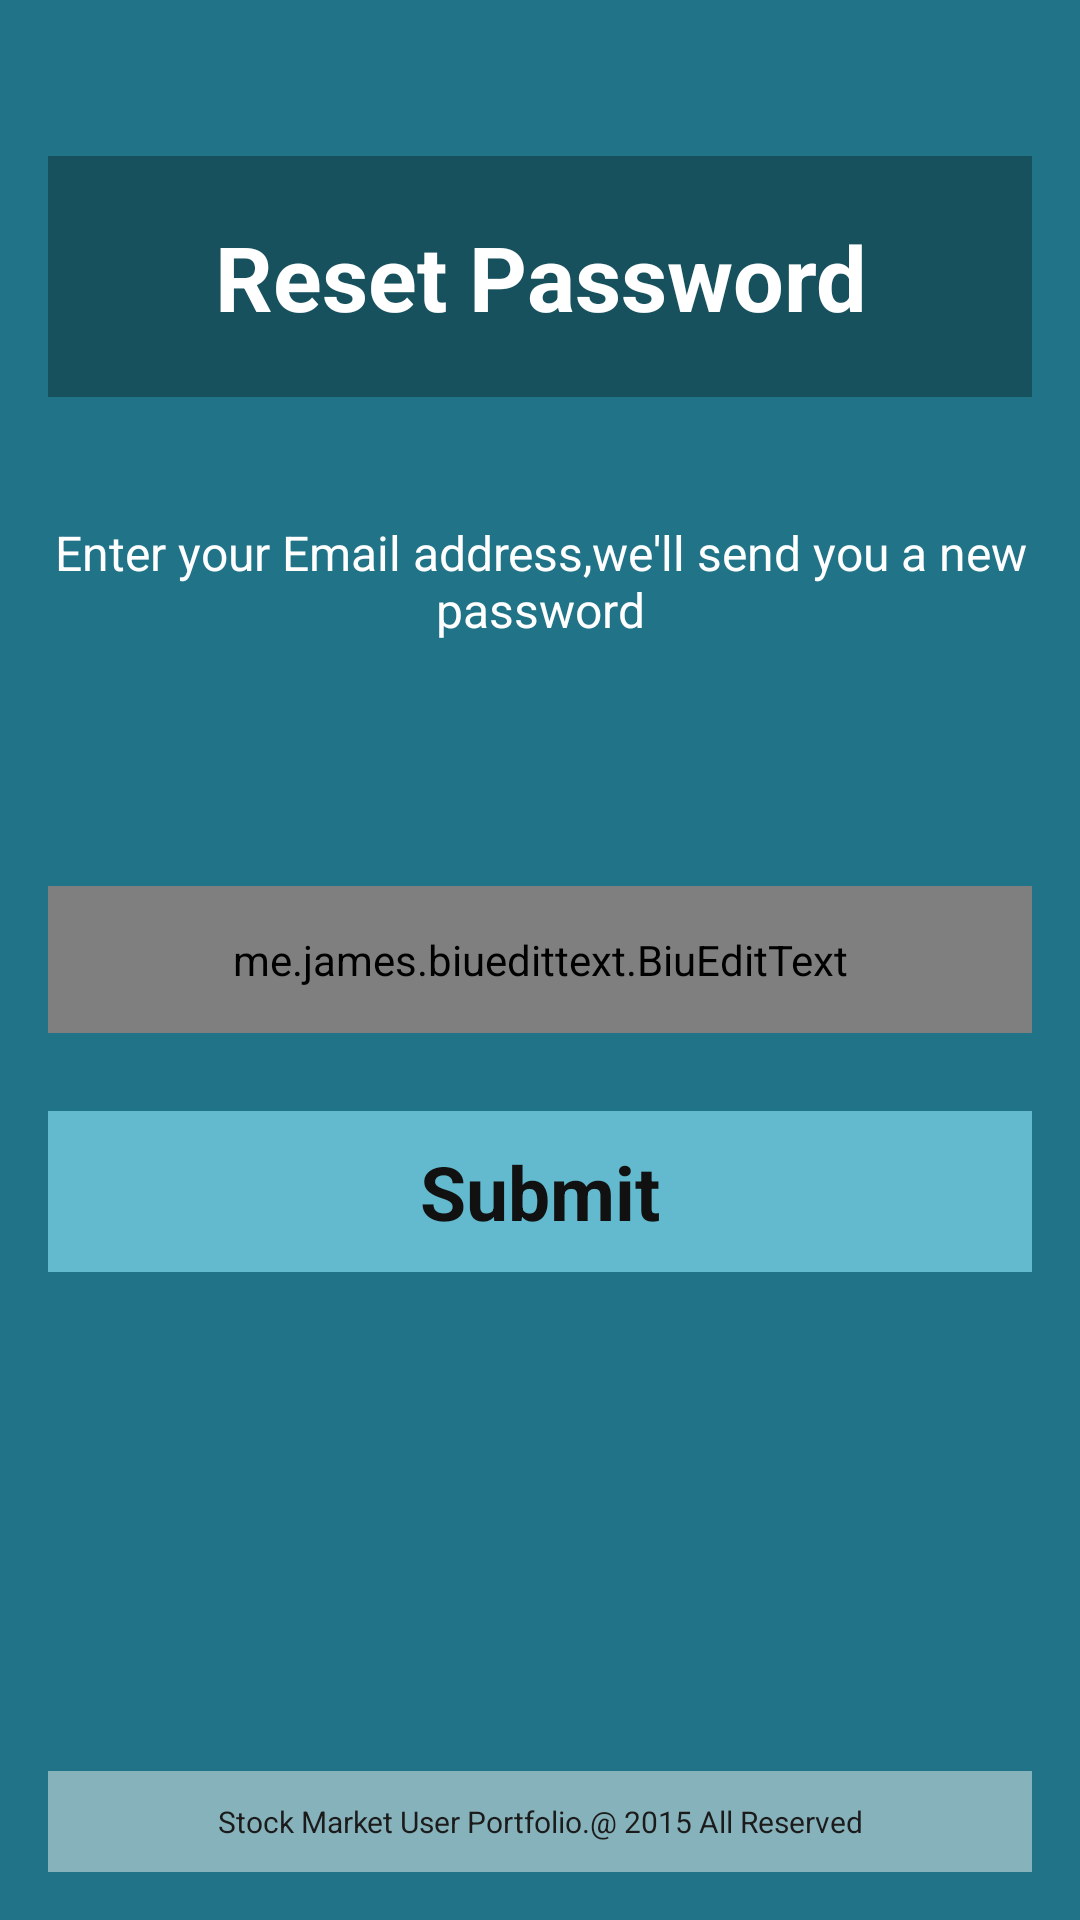

Reconstruct the res/layout file that produces this screen, plus the resources it refers to.
<!-- AndroidManifest.xml: application theme AndroidLimeTheme -->
<!-- res/layout/activity_reset.xml -->
<?xml version="1.0" encoding="utf-8"?>
<RelativeLayout xmlns:android="http://schemas.android.com/apk/res/android"
    xmlns:app="http://schemas.android.com/apk/res-auto"
    xmlns:tools="http://schemas.android.com/tools"
    android:layout_width="match_parent"
    android:layout_height="match_parent"
    android:background="#217388"

    android:paddingBottom="@dimen/activity_vertical_margin"
    android:paddingLeft="@dimen/activity_horizontal_margin"
    android:paddingRight="@dimen/activity_horizontal_margin"
    android:paddingTop="@dimen/activity_vertical_margin"
    tools:context=".Home_page.Reset">


    <TextView
        android:layout_width="match_parent"
        android:layout_height="wrap_content"
        android:background="#17515D"
        android:padding="20dp"
        android:text="Reset Password"
        android:textAlignment="center"
        android:textColor="#FFFFFF"
        android:textSize="30sp"
        android:textStyle="bold"

        android:id="@+id/textView4"
        android:layout_alignParentTop="true"
        android:layout_alignParentLeft="true"
        android:layout_alignParentStart="true"
        android:layout_marginTop="36dp" />

    <TextView
        android:layout_width="wrap_content"
        android:layout_height="wrap_content"
        android:text="Enter your Email address,we'll send you a new password"
        android:textAlignment="center"
        android:textColor="#FFFFFF"
        android:textSize="16sp"

        android:id="@+id/textView2"
        android:layout_marginTop="41dp"
        android:layout_below="@+id/textView4"
        android:layout_alignParentLeft="true"
        android:layout_alignParentStart="true" />

    <me.james.biuedittext.BiuEditText
        android:layout_width="319dp"
        android:layout_height="wrap_content"
        android:layout_gravity="center"
        android:background="@drawable/edittext_bottom_bg"
        android:drawableLeft="@drawable/email"
        android:hint="Enter email address here"
        android:inputType="textVisiblePassword"
        android:padding="15dp"
        android:password="true"
        android:textColor="#000"
        android:textColorHint="#bbbbbb"
        app:biu_duration="800"
        app:biu_text_color="#217081"
        app:biu_text_scale="1.5"
        app:biu_text_start_size="12sp"
        app:biu_type="flyup"
        android:id="@+id/view"
        android:layout_centerVertical="true"
        android:layout_alignParentLeft="true"
        android:layout_alignParentStart="true"
        android:layout_alignRight="@+id/textView3"
        android:layout_alignEnd="@+id/textView3" />


    <TextView
        android:layout_width="match_parent"
        android:layout_height="wrap_content"
        android:background="#63BACE"
        android:padding="10dp"
        android:text="Submit"
        android:textAlignment="center"
        android:textColor="#111"
        android:textSize="25sp"
        android:textStyle="bold"
        android:id="@+id/textView3"
        android:layout_below="@+id/view"
        android:layout_alignParentLeft="true"
        android:layout_alignParentStart="true"
        android:layout_marginTop="26dp" />

    <LinearLayout
        android:layout_width="fill_parent"
        android:layout_height="wrap_content"
        android:layout_alignParentBottom="true"
        android:orientation="horizontal"
        android:id="@+id/linearLayout2">


        <TextView

            android:layout_width="match_parent"
            android:layout_height="wrap_content"
            android:layout_weight="0"
            android:autoLink="web"
            android:background="#86B2BB"
            android:padding="10dp"
            android:text="Stock Market User Portfolio.@ 2015 All Reserved"
            android:textAlignment="center"
            android:textColor="#1B1B1B"
            android:textSize="10sp"
            android:textStyle="normal" />
    </LinearLayout>


</RelativeLayout>
<!-- resources referenced by this layout -->
<resources>
  <dimen name="activity_horizontal_margin">16dp</dimen>
  <dimen name="activity_vertical_margin">16dp</dimen>
  <!-- drawable email: png bitmap (drawable-hdpi, 581 bytes) -->
  <style name="AndroidLimeTheme" parent="AndroidLimeTheme.Rubel">
          
      </style>
  <style name="AndroidLimeTheme.Rubel" parent="Theme.AppCompat.Light.DarkActionBar">
          <item name="windowNoTitle">true</item>
          <item name="windowActionBar">false</item>
          <item name="colorPrimary">#217388</item>
          <item name="colorPrimaryDark">#217388</item>
          <item name="colorAccent">#217388</item>
      </style>
</resources>
